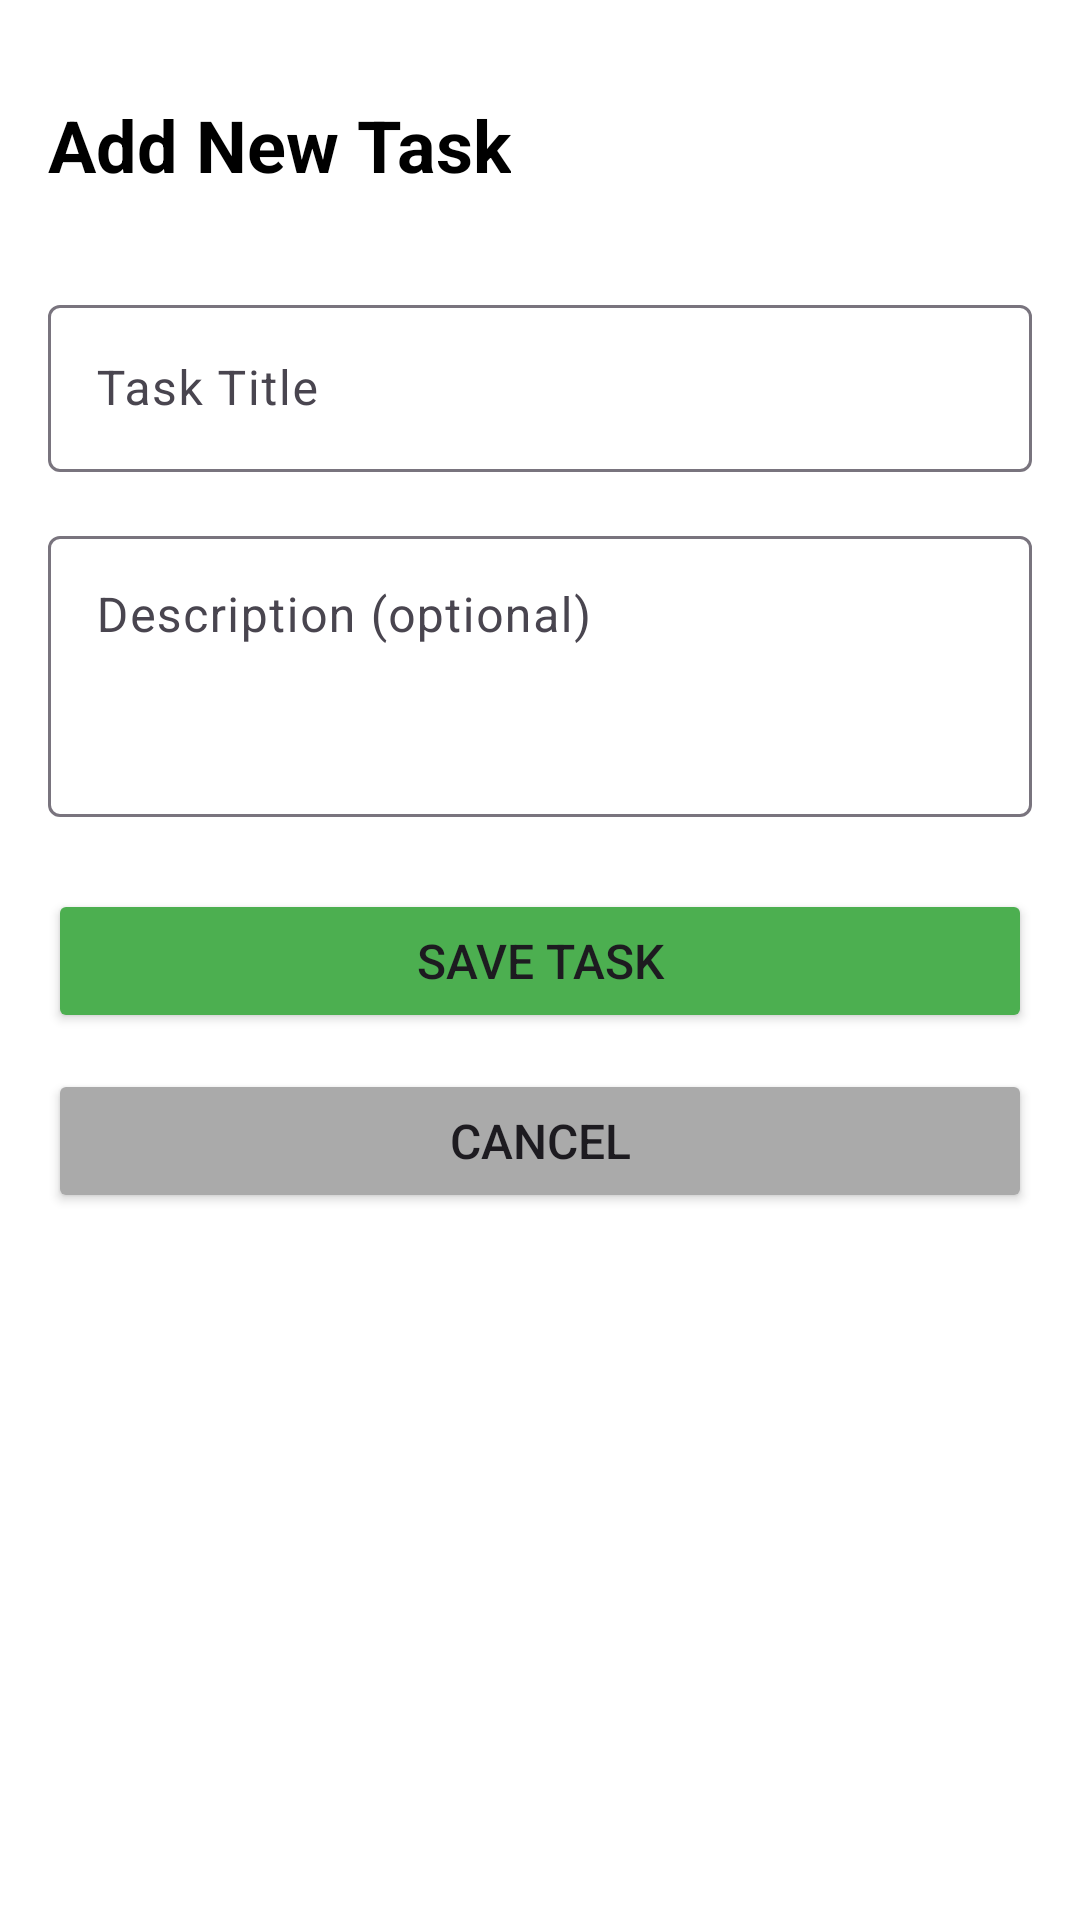

Reconstruct the res/layout file that produces this screen, plus the resources it refers to.
<!-- AndroidManifest.xml: application theme Theme.MyTaskNotesApp -->
<!-- res/layout/activity_add_edit_task.xml -->
<?xml version="1.0" encoding="utf-8"?>
<androidx.constraintlayout.widget.ConstraintLayout
    xmlns:android="http://schemas.android.com/apk/res/android"
    xmlns:app="http://schemas.android.com/apk/res-auto"
    android:layout_width="match_parent"
    android:layout_height="match_parent"
    android:padding="16dp"
    android:background="@color/white">

    
    <TextView
        android:id="@+id/tvLabel"
        android:layout_width="wrap_content"
        android:layout_height="wrap_content"
        android:text="Add New Task"
        android:textSize="24sp"
        android:textStyle="bold"
        android:textColor="@color/black"
        app:layout_constraintTop_toTopOf="parent"
        app:layout_constraintStart_toStartOf="parent"
        android:layout_marginTop="16dp" />

    
    <com.google.android.material.textfield.TextInputLayout
        android:id="@+id/tilTitle"
        android:layout_width="0dp"
        android:layout_height="wrap_content"
        android:layout_marginTop="32dp"
        android:hint="Task Title"
        app:layout_constraintTop_toBottomOf="@id/tvLabel"
        app:layout_constraintStart_toStartOf="parent"
        app:layout_constraintEnd_toEndOf="parent">

        <com.google.android.material.textfield.TextInputEditText
            android:id="@+id/etTaskTitle"
            android:layout_width="match_parent"
            android:layout_height="wrap_content"
            android:inputType="textCapSentences"
            android:maxLines="1" />

    </com.google.android.material.textfield.TextInputLayout>

    
    <com.google.android.material.textfield.TextInputLayout
        android:id="@+id/tilDescription"
        android:layout_width="0dp"
        android:layout_height="wrap_content"
        android:layout_marginTop="16dp"
        android:hint="Description (optional)"
        app:layout_constraintTop_toBottomOf="@id/tilTitle"
        app:layout_constraintStart_toStartOf="parent"
        app:layout_constraintEnd_toEndOf="parent">

        <com.google.android.material.textfield.TextInputEditText
            android:id="@+id/etTaskDescription"
            android:layout_width="match_parent"
            android:layout_height="wrap_content"
            android:inputType="textMultiLine|textCapSentences"
            android:minLines="3"
            android:maxLines="5"
            android:gravity="top" />

    </com.google.android.material.textfield.TextInputLayout>

    
    <Button
        android:id="@+id/btnSave"
        android:layout_width="0dp"
        android:layout_height="wrap_content"
        android:text="Save Task"
        android:textSize="16sp"
        android:layout_marginTop="24dp"
        app:backgroundTint="#4CAF50"
        app:layout_constraintTop_toBottomOf="@id/tilDescription"
        app:layout_constraintStart_toStartOf="parent"
        app:layout_constraintEnd_toEndOf="parent" />

    
    <Button
        android:id="@+id/btnCancel"
        android:layout_width="0dp"
        android:layout_height="wrap_content"
        android:text="Cancel"
        android:textSize="16sp"
        android:backgroundTint="@android:color/darker_gray"
        android:layout_marginTop="12dp"
        app:layout_constraintTop_toBottomOf="@id/btnSave"
        app:layout_constraintStart_toStartOf="parent"
        app:layout_constraintEnd_toEndOf="parent" />

</androidx.constraintlayout.widget.ConstraintLayout>
<!-- resources referenced by this layout -->
<resources>
  <color name="black">#FF000000</color>
  <color name="white">#FFFFFFFF</color>
  <style name="Theme.MyTaskNotesApp" parent="Base.Theme.MyTaskNotesApp" />
  <style name="Base.Theme.MyTaskNotesApp" parent="Theme.Material3.DayNight.NoActionBar">
          
          
      </style>
</resources>
